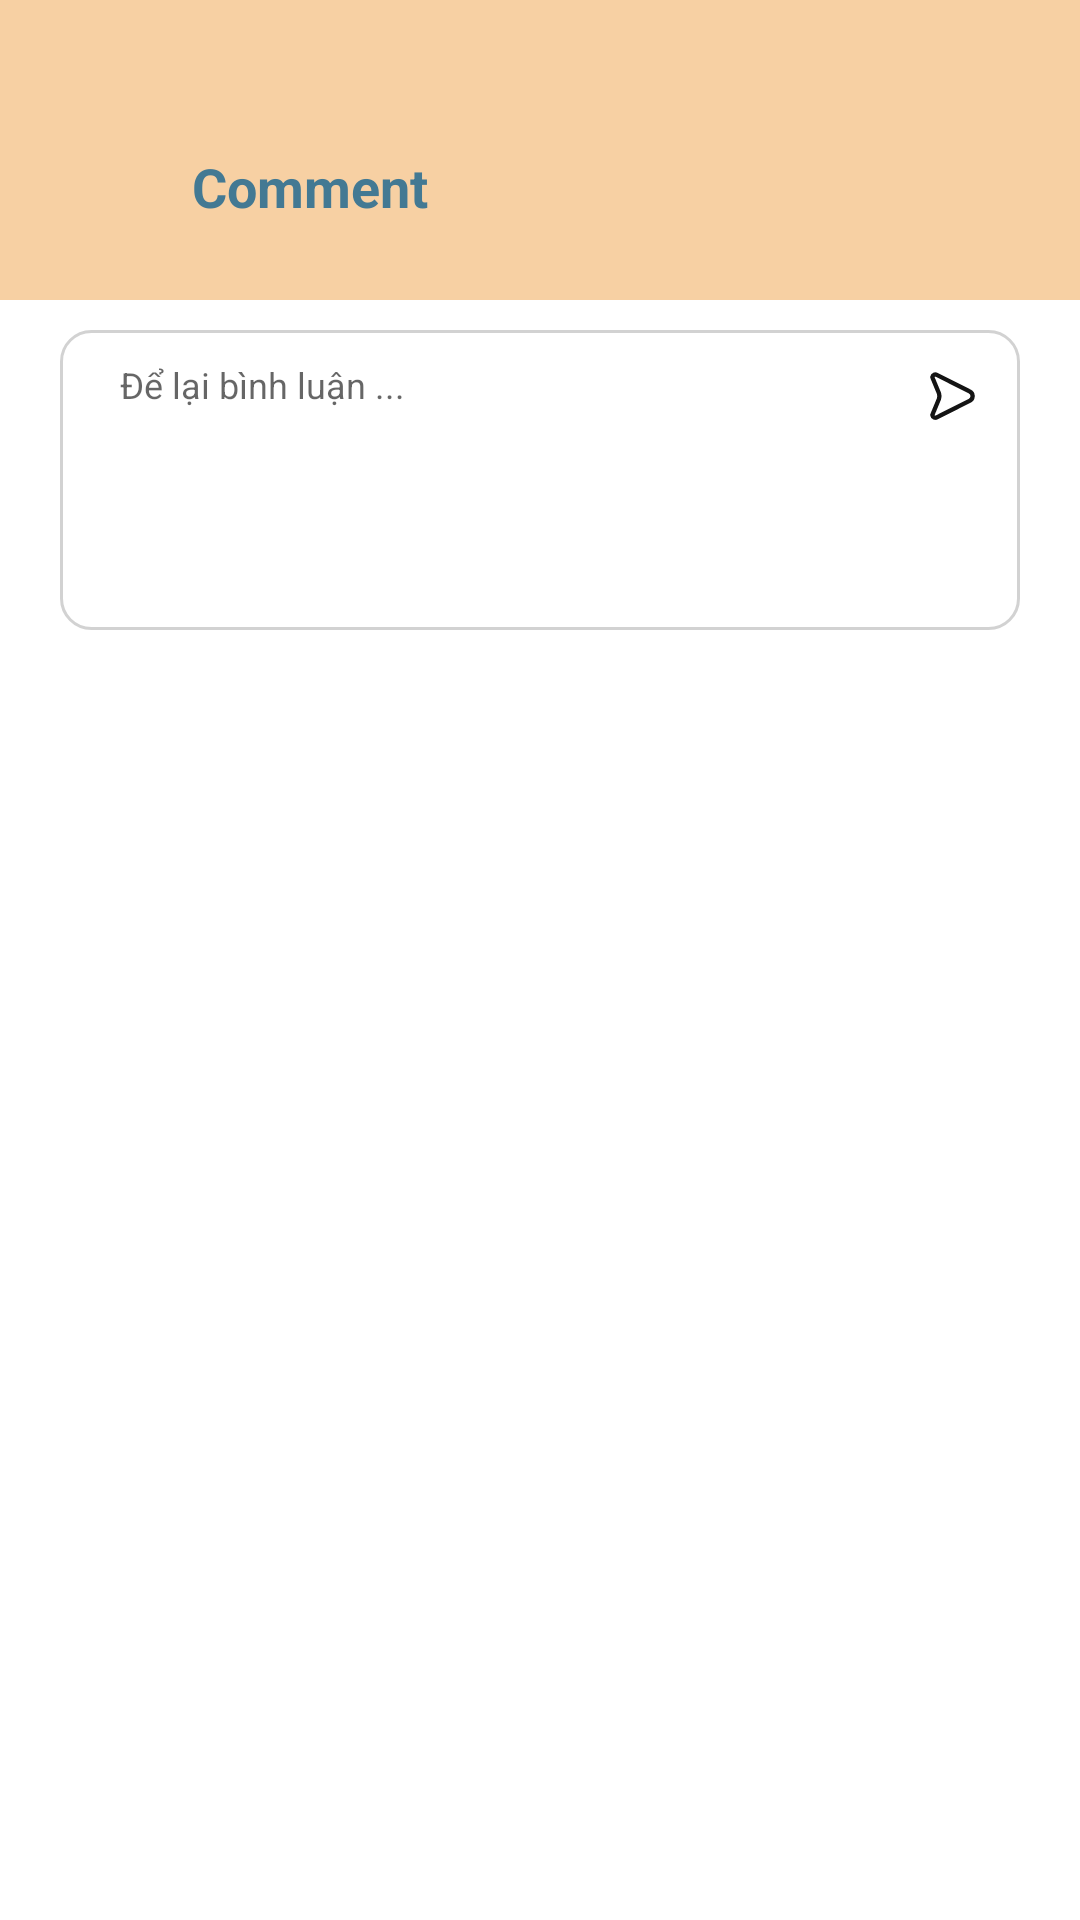

Layout XML and referenced resources for this Android screen:
<!-- AndroidManifest.xml: application theme Theme.Android_dokuso -->
<!-- res/layout/activity_comment.xml -->
<?xml version="1.0" encoding="utf-8"?>
<RelativeLayout xmlns:android="http://schemas.android.com/apk/res/android"
    xmlns:app="http://schemas.android.com/apk/res-auto"
    xmlns:tools="http://schemas.android.com/tools"
    android:layout_width="match_parent"
    android:layout_height="match_parent">

    <RelativeLayout
        android:id="@+id/layout_1"
        android:layout_width="match_parent"
        android:layout_height="100dp"
        android:background="#F7D0A3">

        <androidx.appcompat.widget.AppCompatImageView
            android:id="@+id/image_view_back"
            android:layout_width="24dp"
            android:layout_height="wrap_content"
            android:layout_marginHorizontal="20dp"
            android:layout_marginTop="49dp"
            android:padding="2dp"
            android:src="@drawable/ic_back" />

        <androidx.appcompat.widget.AppCompatTextView
            android:id="@+id/text_view"
            android:layout_width="wrap_content"
            android:layout_height="wrap_content"
            android:layout_marginTop="50dp"
            android:layout_toEndOf="@+id/image_view_back"
            android:text="@string/text_comments"
            android:textColor="#437993"
            android:textSize="18sp"
            android:textStyle="bold" />

    </RelativeLayout>

    <RelativeLayout
        android:id="@+id/layout_2"
        android:layout_width="match_parent"
        android:layout_height="match_parent"
        android:layout_below="@+id/layout_1"
        android:background="@color/white">

        <RelativeLayout
            android:id="@+id/relative_layout_1"
            android:layout_width="match_parent"
            android:layout_height="100dp"
            android:layout_marginHorizontal="20dp"
            android:layout_marginVertical="10dp"
            android:background="@drawable/bgr_comment">

            <androidx.appcompat.widget.AppCompatEditText
                android:id="@+id/edit_text_detail_comment"
                android:layout_width="match_parent"
                android:layout_height="match_parent"
                android:layout_alignParentStart="true"
                android:layout_toStartOf="@+id/image_view_send_comment"
                android:background="@android:color/transparent"
                android:gravity="start"
                android:hint="Để lại bình luận ..."
                android:inputType="textMultiLine"
                android:minHeight="200dp"
                android:paddingVertical="10dp"
                android:paddingStart="20dp"
                android:textColor="#000"
                android:textSize="12sp" />

            <androidx.appcompat.widget.AppCompatImageView
                android:id="@+id/image_view_send_comment"
                android:layout_width="35dp"
                android:layout_height="35dp"
                android:layout_alignParentEnd="true"
                android:layout_margin="5dp"
                android:padding="6dp"
                android:src="@drawable/ic_send" />
        </RelativeLayout>

        <androidx.recyclerview.widget.RecyclerView
            android:id="@+id/recycler_view_detail_comment"
            android:layout_width="match_parent"
            android:layout_height="match_parent"
            android:layout_below="@+id/relative_layout_1"
            android:layout_marginTop="5dp" />

    </RelativeLayout>

</RelativeLayout>
<!-- resources referenced by this layout -->
<resources>
  <color name="white">#FFFFFFFF</color>
  <!-- drawable bgr_comment (drawable) -->
  <?xml version="1.0" encoding="utf-8"?>
  <shape xmlns:android="http://schemas.android.com/apk/res/android">
  
      <corners android:radius="10dp"></corners>
  
      <stroke
          android:width="1dp"
          android:color="@color/color_gradient_200" />
  
  </shape>
  <!-- drawable ic_send (drawable) -->
  <vector xmlns:android="http://schemas.android.com/apk/res/android"
      android:width="24dp"
      android:height="24dp"
      android:viewportWidth="24"
      android:viewportHeight="24">
    <path
        android:pathData="M17.955,9.883L6.563,4.143C6.265,3.969 5.901,3.953 5.589,4.099C5.277,4.246 5.056,4.536 5,4.876C5.004,4.989 5.031,5.1 5.08,5.202L7.249,10.442C7.358,10.79 7.417,11.152 7.425,11.516C7.417,11.881 7.358,12.243 7.249,12.59L5.08,17.83C5.031,17.932 5.004,18.043 5,18.156C5.057,18.496 5.277,18.786 5.589,18.932C5.901,19.079 6.265,19.062 6.562,18.888L17.955,13.148C18.59,12.853 18.997,12.216 18.997,11.516C18.997,10.815 18.59,10.179 17.955,9.883V9.883Z"
        android:strokeLineJoin="round"
        android:strokeWidth="1.5"
        android:fillColor="#00000000"
        android:fillType="evenOdd"
        android:strokeColor="#141414"
        android:strokeLineCap="round"/>
  </vector>
  <string name="text_comments">Comment</string>
  <style name="Theme.Android_dokuso" parent="Theme.MaterialComponents.DayNight.DarkActionBar">
          
          <item name="colorPrimary">@color/purple_500</item>
          <item name="colorPrimaryVariant">@color/purple_700</item>
          <item name="colorOnPrimary">@color/white</item>
          
          <item name="colorSecondary">@color/teal_200</item>
          <item name="colorSecondaryVariant">@color/teal_700</item>
          <item name="colorOnSecondary">@color/black</item>
          
          <item name="android:statusBarColor">?attr/colorPrimaryVariant</item>
          
      </style>
  <color name="color_gradient_200">#D2D2D2</color>
  <color name="purple_500">#FF6200EE</color>
  <color name="purple_700">#FF3700B3</color>
  <color name="teal_200">#FF03DAC5</color>
  <color name="teal_700">#FF018786</color>
  <color name="black">#FF000000</color>
</resources>
